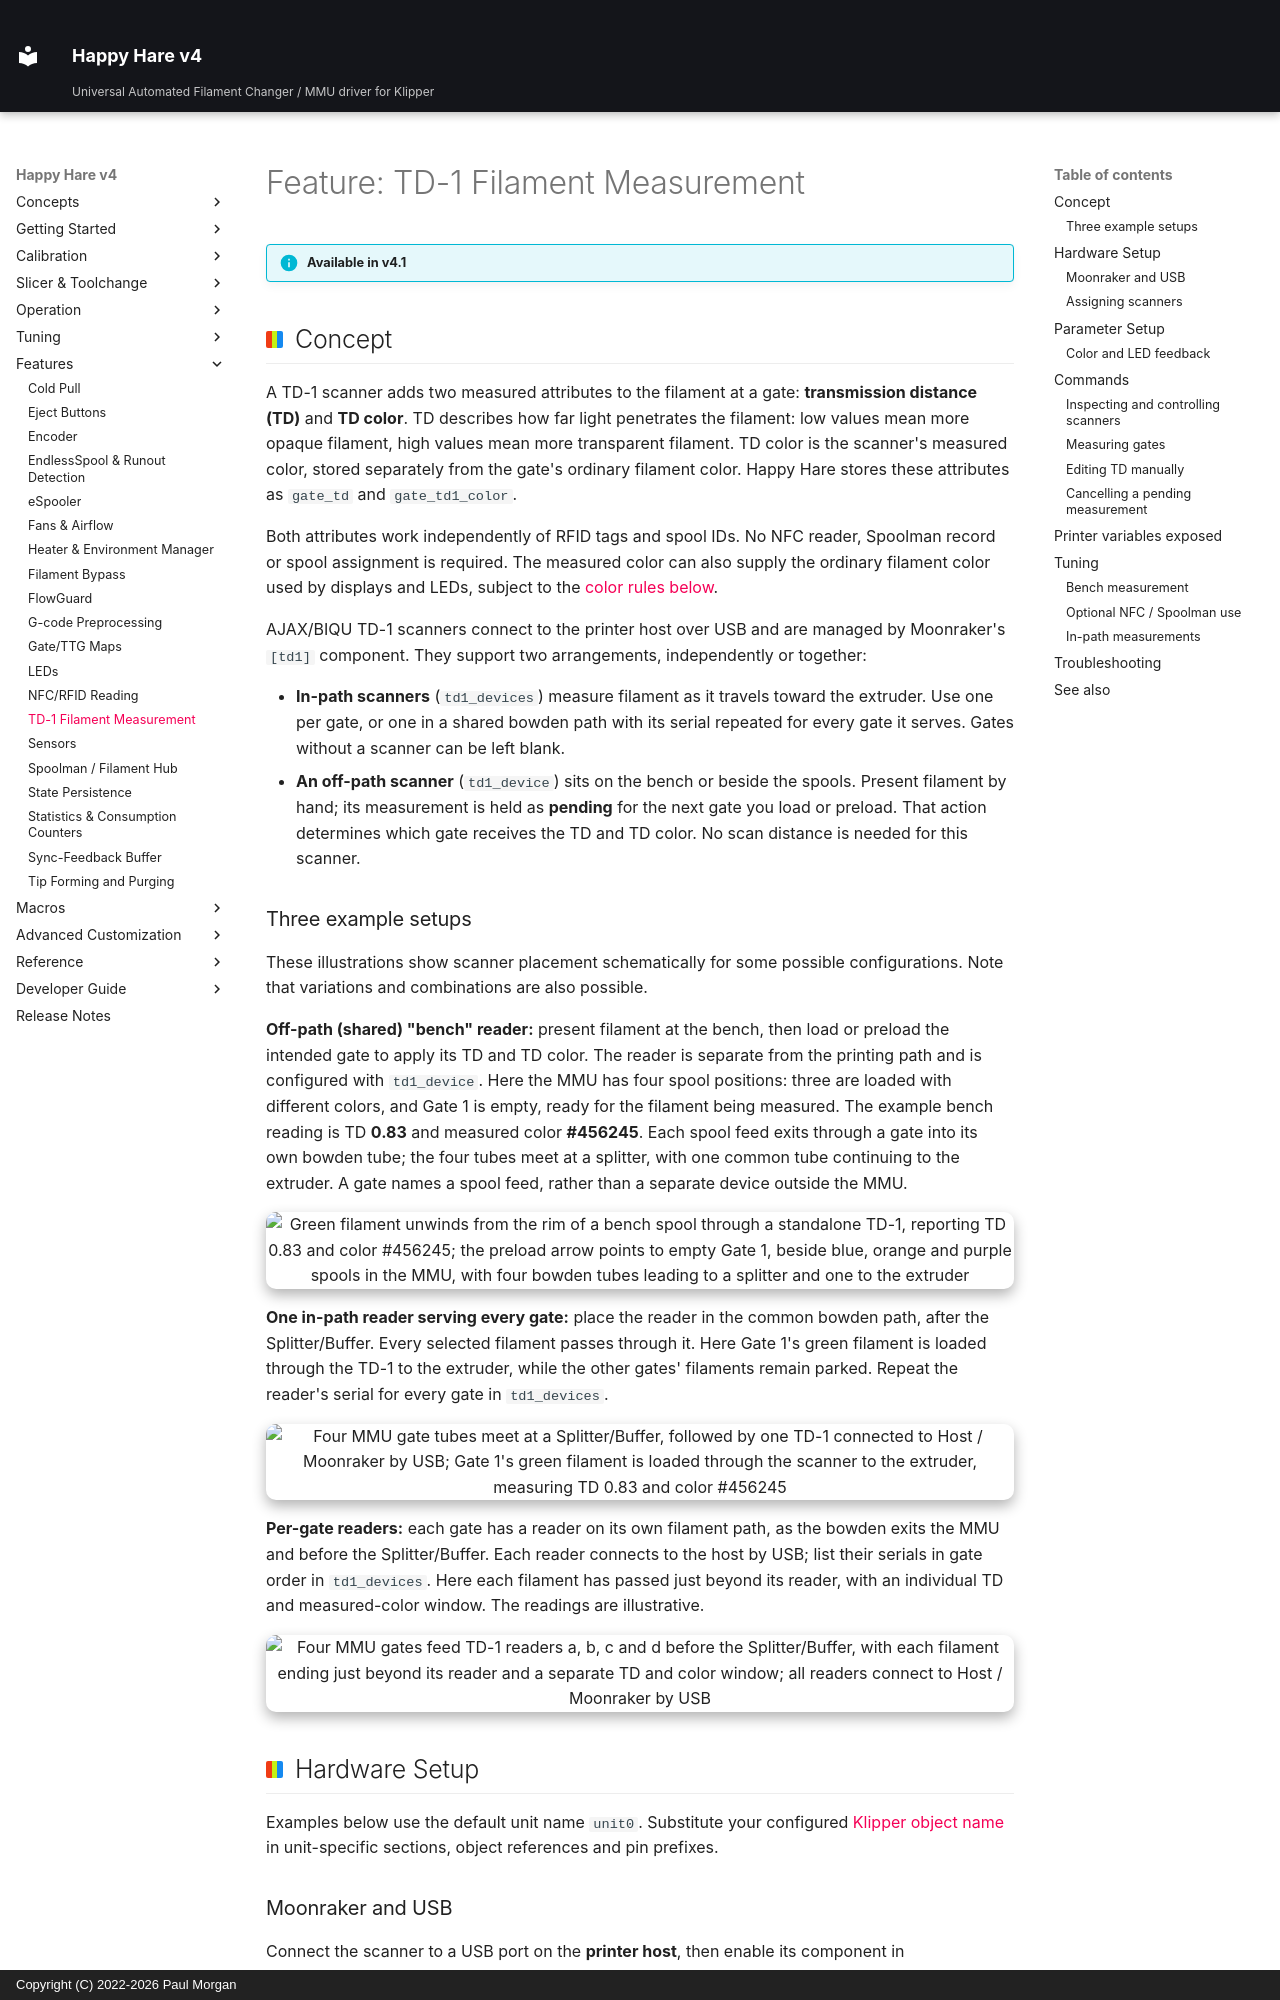

repository: moggieuk/Happy-Hare-Doc · page: Feature-TD1/index.html · generator: mkdocs · copyright: Copyright (C) 2022-2026 Paul Morgan

# Feature: TD-1 Filament Measurement

!!! info "Available in v4.1"

## Concept

A TD-1 scanner adds two measured attributes to the filament at a gate:
**transmission distance (TD)** and **TD color**. TD describes how far light
penetrates the filament: low values mean more opaque filament, high values
mean more transparent filament. TD color is the scanner's measured color,
stored separately from the gate's ordinary filament color. Happy Hare
stores these attributes as `gate_td` and `gate_td1_color`.

Both attributes work independently of RFID tags and spool IDs. No NFC
reader, Spoolman record or spool assignment is required. The measured color
can also supply the ordinary filament color used by displays and LEDs,
subject to the [color rules below](#color-and-led-feedback).

AJAX/BIQU TD-1 scanners connect to the printer host over USB and are managed
by Moonraker's `[td1]` component. They support two arrangements,
independently or together:

- **In-path scanners** (`td1_devices`) measure filament as it travels toward
  the extruder. Use one per gate, or one in a shared bowden path with its
  serial repeated for every gate it serves. Gates without a scanner can be
  left blank.
- **An off-path scanner** (`td1_device`) sits on the bench or beside the
  spools. Present filament by hand; its measurement is held as **pending**
  for the next gate you load or preload. That action determines which gate
  receives the TD and TD color. No scan distance is needed for this scanner.

### Three example setups

These illustrations show scanner placement schematically for some possible
configurations. Note that variations and combinations are also possible.

**Off-path (shared) "bench" reader:** present filament at the bench, then load or
preload the intended gate to apply its TD and TD color. The reader is
separate from the printing path and is configured with `td1_device`.
Here the MMU has four spool positions: three are loaded with different
colors, and Gate 1 is empty, ready for the filament being measured.
The example bench reading is TD **0.83** and measured color **#456245**.
Each spool feed exits through a gate into its own bowden tube; the four tubes meet at a splitter, with one
common tube continuing to the extruder. A gate names a spool feed, rather
than a separate device outside the MMU.

<p align="center">
  <img src="Feature-TD1/off-path-setup.png" alt="Green filament unwinds from the rim of a bench spool through a standalone TD-1, reporting TD 0.83 and color #456245; the preload arrow points to empty Gate 1, beside blue, orange and purple spools in the MMU, with four bowden tubes leading to a splitter and one to the extruder" width="60%">
</p>

**One in-path reader serving every gate:** place the reader in the common
bowden path, after the Splitter/Buffer. Every selected filament passes
through it. Here Gate 1's green filament is loaded through the TD-1 to the
extruder, while the other gates' filaments remain parked. Repeat the
reader's serial for every gate in `td1_devices`.

<p align="center">
  <img src="Feature-TD1/in-bowden-setup.png" alt="Four MMU gate tubes meet at a Splitter/Buffer, followed by one TD-1 connected to Host / Moonraker by USB; Gate 1's green filament is loaded through the scanner to the extruder, measuring TD 0.83 and color #456245" width="60%">
</p>

**Per-gate readers:** each gate has a reader on its own filament path,
as the bowden exits the MMU and before the Splitter/Buffer. Each reader
connects to the host by USB; list their serials in gate order in
`td1_devices`. Here each filament has passed just beyond its reader, with
an individual TD and measured-color window. The readings are illustrative.

<p align="center">
  <img src="Feature-TD1/per-gate-setup.png" alt="Four MMU gates feed TD-1 readers a, b, c and d before the Splitter/Buffer, with each filament ending just beyond its reader and a separate TD and color window; all readers connect to Host / Moonraker by USB" width="60%">
</p>
